Run: headless pygame with SDL's dummy video driver; simulated clock (each Clock.tick advances the game by its frame time, no real sleeping); random seed 0; keys injected as events and as key.get_pressed() state; no mouse input.
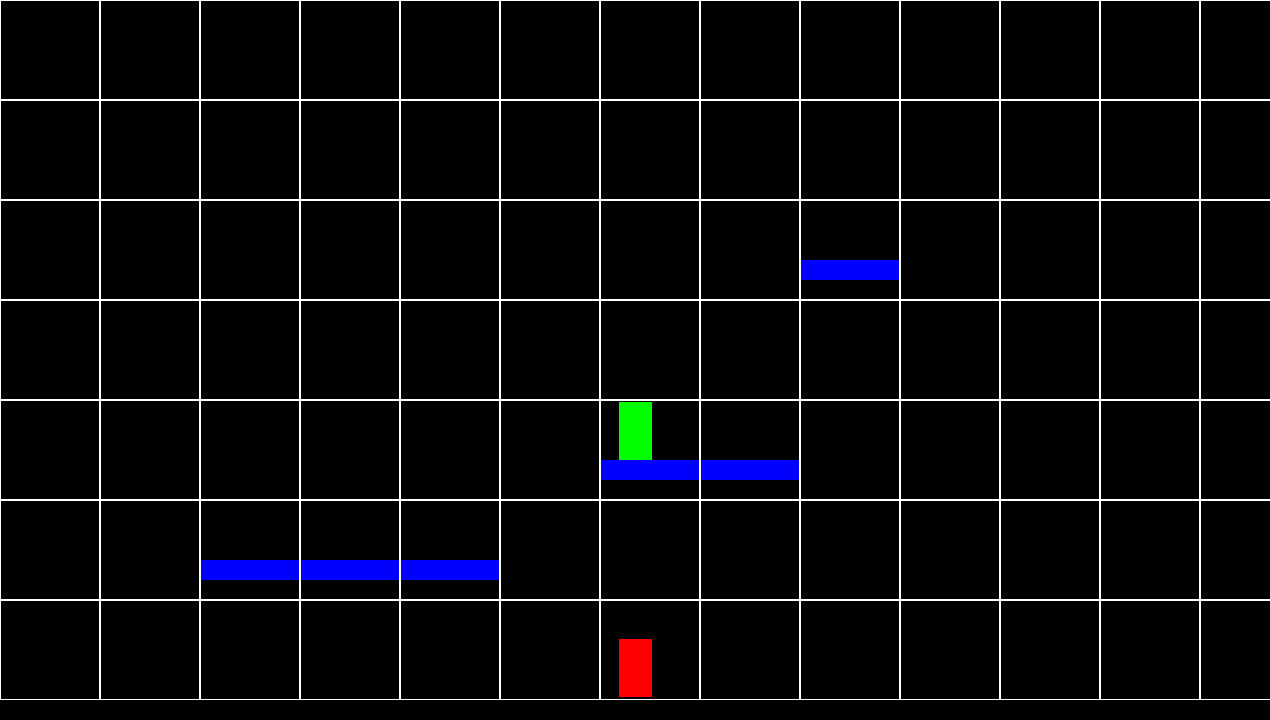
Frame 1 of 4 · flips 1–60 · no input
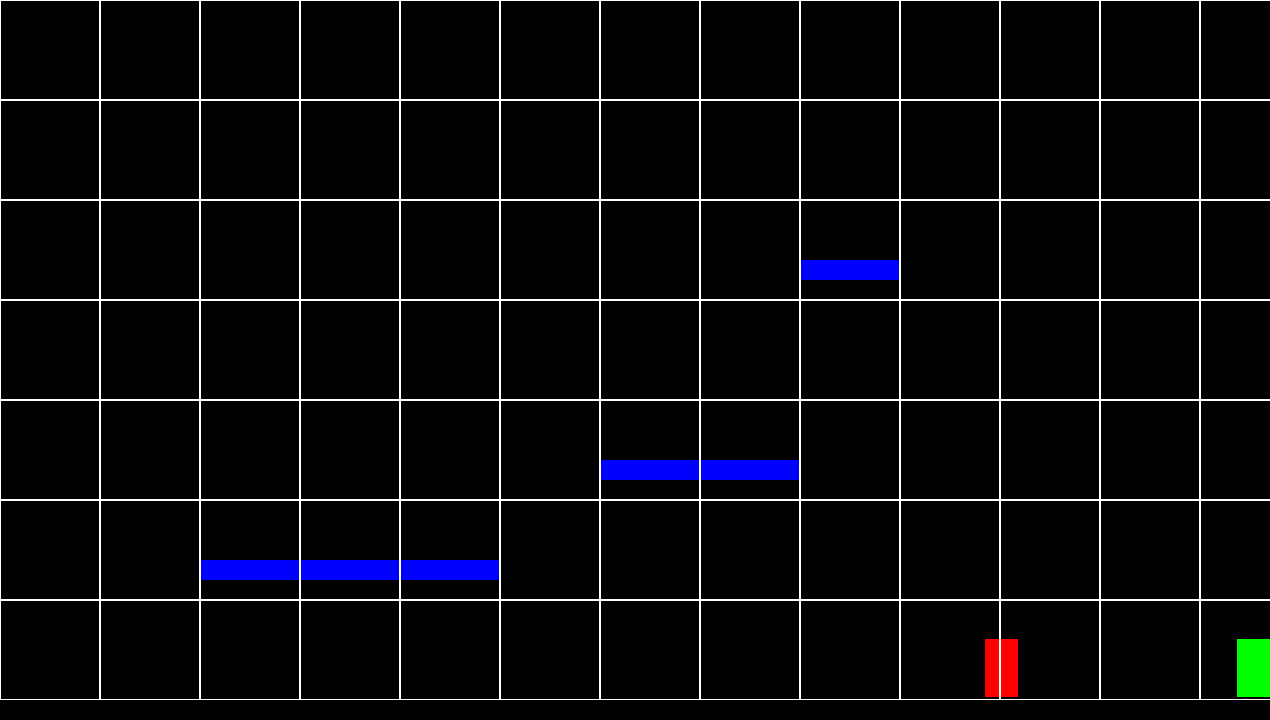
Frame 2 of 4 · flips 61–180 · tapped SPACE, RETURN · held RIGHT (→), D
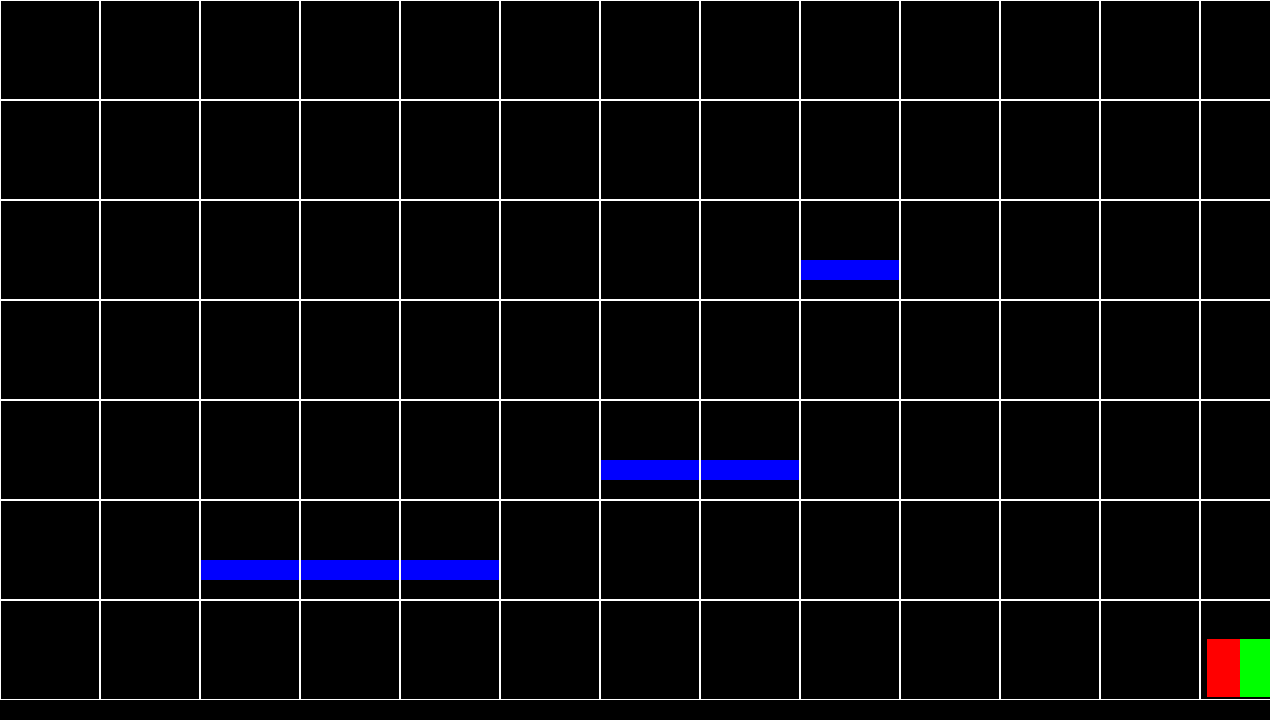
Frame 3 of 4 · flips 181–300 · held DOWN (↓), S
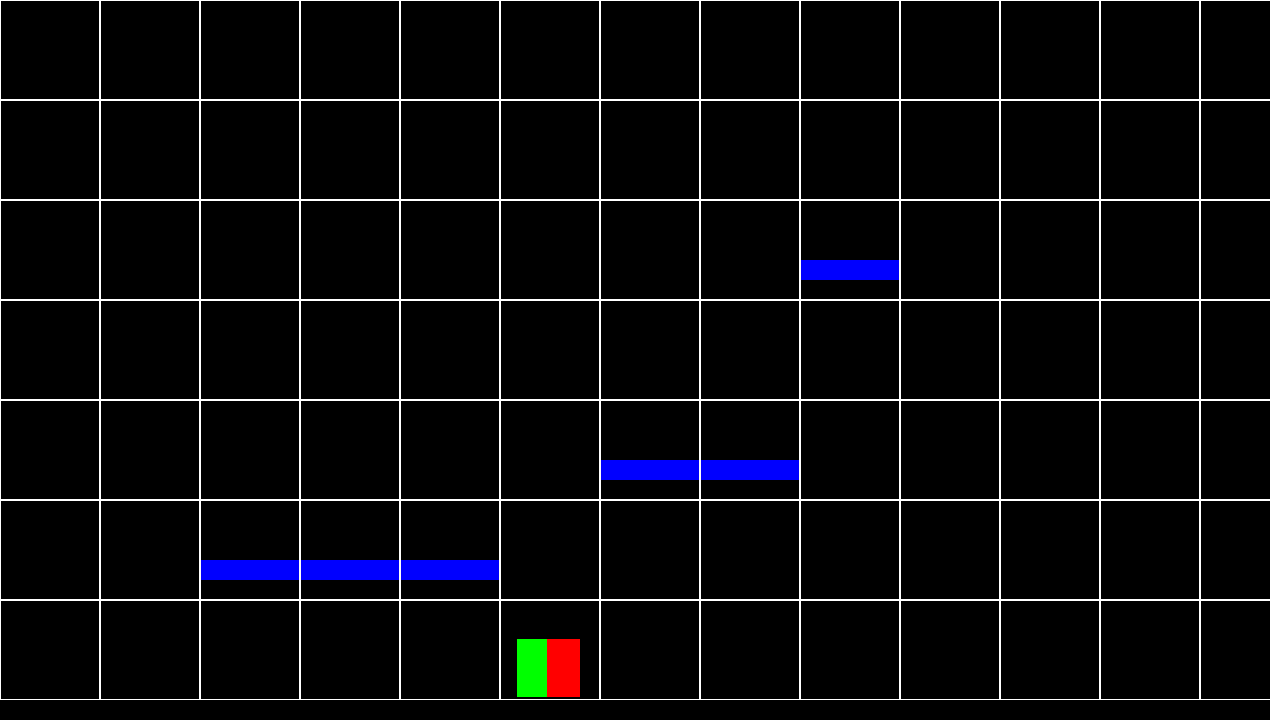
Frame 4 of 4 · flips 301–420 · held LEFT (←), A, UP (↑), W

The pygame program that drew these frames:

import pygame
import os
import random

WIDTH, HEIGHT = 1270, 720
FPS = 60
pygame.display.set_caption("Test Game")
pygame.init()


class Game:
    def __init__(self):
        self.screen = pygame.display.set_mode((WIDTH, HEIGHT))
        self.running = True
        self.game_run()

    def game_run(self):
        while self.running:
            pygame.time.Clock().tick(FPS)
            self.events()
            self.update()
            self.visualization()
            pygame.display.flip()
        pygame.quit()

    def events(self):  # События
        for event in pygame.event.get():
            if event.type == pygame.QUIT:
                self.running = False

    def update(self):  # Обнавление
        character_sprites.update()

    def visualization(self):  # Визуализация
        self.screen.fill('black')
        character_sprites.draw(self.screen)
        platform_sprites.draw(self.screen)

        visual_board.render(self.screen)


class VisualBoard:
    def __init__(self):
        self.width, self.height = WIDTH // 100 + 1, HEIGHT // 100
        self.board = [[0] * self.width for _ in range(self.height)]

    def render(self, screen):  # в игре не учавствует(служебная функция)
        for y in range(self.height):
            for x in range(self.width):
                pygame.draw.rect(screen, 'white', (x * 100, y * 100, 100, 100), 1)

    def set_values(self, coords_cell, value):
        self.board[coords_cell[1]][coords_cell[0]] = value

    def get_coords_platform(self, coords_cell):
        if self.board[coords_cell[1]][coords_cell[0]] == 1:
            return [100 * coords_cell[0] + 50, 100 * coords_cell[1] + 70]

    def get_coords(self, coords):
        return [coords[0] // 100, coords[1] // 100]


class Player(pygame.sprite.Sprite):
    def __init__(self):
        super().__init__(character_sprites)
        self.image = pygame.Surface((33, 58))
        self.image.fill('green')
        self.rect = self.image.get_rect()
        self.rect.center = WIDTH // 2, HEIGHT // 2
        self.fall = 5
        self.jump, self.is_flight = [False, -25], False

    def update(self):
        keys = pygame.key.get_pressed()
        if keys[pygame.K_a] and self.rect.left > 5:
            self.rect.x -= 6
        if keys[pygame.K_d] and self.rect.right < WIDTH - 5:
            self.rect.x += 6
        if not self.jump[0] and not self.is_flight:
            if keys[pygame.K_SPACE]:
                self.jump[0] = True
        elif self.jump[0]:
            if self.jump[1] == 25:
                self.jump = [False, -25]
            else:
                for _ in range(abs(self.jump[1])):
                    if self.jump[1] < 0:
                        self.rect.y -= 1
                    else:
                        self.rect.y += 1
                    if not self.collision():
                        if self.jump[1] < 0:
                            self.jump[1] = 24
                        break
                self.jump[1] += 1

        y = self.rect.y + self.fall  # Падение
        for j in range(self.fall):
            self.rect.y += 1
            self.collision()
            if self.rect.bottom > HEIGHT - 23:
                self.rect.bottom = HEIGHT - 23
        if y == self.rect.y and not self.jump[0]:
            self.fall += 1
            self.is_flight = True
        else:
            self.fall = 5
            self.is_flight = False
        if self.jump[0]:
            self.is_flight = True

    def collision(self):
        platforms = pygame.sprite.spritecollide(self, platform_sprites, False)
        for pl in platforms:
            if pl.rect.bottom >= self.rect.bottom >= pl.rect.top > self.rect.top:
                self.rect.bottom = pl.rect.top
                return False
            elif pl.rect.top < self.rect.top < pl.rect.bottom < self.rect.bottom:
                self.rect.top = pl.rect.bottom
                return False
            elif self.rect.top < pl.rect.top or self.rect.bottom > pl.rect.bottom:
                if self.rect.right > pl.rect.left > self.rect.left:
                    self.rect.right = pl.rect.left
                elif self.rect.left < pl.rect.right < self.rect.right:
                    self.rect.left = pl.rect.right
                return True
            else:
                return True
        return True


class Enemy(pygame.sprite.Sprite):
    def __init__(self):
        super().__init__(character_sprites)
        self.image = pygame.Surface((33, 58))
        self.image.fill('red')
        self.rect = self.image.get_rect()
        self.rect.center = WIDTH // 2, HEIGHT - 23
        self.fall, self.speed = 5, random.randrange(3, 8)
        self.jump, self.is_flight = [False, -25], False
        self.path, self.last_player_cell_coord = [], []
        self.run = [0, 1, False]

    def update(self):
        cell_player, cell_self = visual_board.get_coords(player.rect.center), visual_board.get_coords(self.rect.center)
        if cell_player[1] >= cell_self[1]:
            if player.rect.right < self.rect.left and self.rect.left > 5:
                self.rect.x -= self.speed
            if player.rect.left > self.rect.right and self.rect.right < WIDTH - 5:
                self.rect.x += self.speed
        elif self.path:
            print(self.path, '!!!', cell_self)
            if self.path[0][0] > cell_self[0] and self.run[0] == 0:
                self.run = [100, 1, False]
                self.run[2] = self.path[0][2]
            elif self.path[0][0] < cell_self[0] and self.run[0] == 0:
                self.run = [100, -1, False]
                self.run[2] = self.path[0][2]
            elif self.run[0] > 0:
                if self.run[2] and not self.jump[0]:
                    self.jump[0] = True
                self.run[0] -= self.speed
                if self.run[2] and self.run[0] > 80:
                    if self.run[0] < 85:
                        self.run[0] = 100
                        self.run[2] = False
                else:
                    self.rect.x += self.speed * self.run[1]
                if self.run[0] <= 0:
                    self.run[0] = 0
                    del self.path[0]
            elif self.run[0] == 0 and self.path[0][0] == cell_self[0] and self.path[0][1] == cell_self[1]:
                del self.path[0]
        if self.jump[0]:
            if self.jump[1] == 25:
                self.jump = [False, -25]
            else:
                for i in range(abs(self.jump[1])):
                    if self.jump[1] < 0:
                        self.rect.y -= 1
                    else:
                        self.rect.y += 1
                    if not self.collision():
                        if self.jump[1] < 0:
                            self.jump[1] = 24
                        break
                self.jump[1] += 1

        y = self.rect.y + self.fall  # Падение
        for j in range(self.fall):
            self.rect.y += 1
            self.collision()
            if self.rect.bottom > HEIGHT - 23:
                self.rect.bottom = HEIGHT - 23
        if y == self.rect.y and not self.jump[0]:
            self.fall += 1
            self.is_flight = True
        else:
            self.fall = 5
            self.is_flight = False
        if self.jump[0]:
            self.is_flight = True
        if self.last_player_cell_coord != cell_player:
            self.last_player_cell_coord = cell_player
            self.finding_path_1(visual_board.board, cell_player, cell_self)

    def collision(self):
        platforms = pygame.sprite.spritecollide(self, platform_sprites, False)
        for pl in platforms:
            if pl.rect.bottom > self.rect.bottom > pl.rect.top > self.rect.top:
                self.rect.bottom = pl.rect.top
                return False
            elif pl.rect.top < self.rect.top < pl.rect.bottom < self.rect.bottom:
                self.rect.top = pl.rect.bottom
                return False
            elif self.rect.top <= pl.rect.top or self.rect.bottom >= pl.rect.bottom:
                if self.rect.right > pl.rect.left > self.rect.left:
                    self.rect.right = pl.rect.left
                elif self.rect.left < pl.rect.right < self.rect.right:
                    self.rect.left = pl.rect.right
                return True
            else:
                return True
        return True

    def finding_path_1(self, board, cell_player, cell_self):
        board2 = []
        if not player.is_flight and not player.jump[0]:
            for i in range(visual_board.height):
                board2.append([])
                for j in range(visual_board.width):
                    if board[i][j] == 0:
                        board2[i].append(-1)
                    elif board[i][j] == 1:
                        board2[i].append(0)
            board2[-1] = [0 for _ in range(visual_board.width)]
            board2[cell_self[1]][cell_self[0]] = 1
            sp = self.finding_path_2(board2, cell_player)
            print('!!!!!!!!!!!!!!!!!!!!!!!!!!!!!!!!!!!', sp[0])
            if sp[0]:
                self.save_path(sp[1], cell_player)

    def finding_path_2(self, board, cell_player):
        wave = 1
        self.path = []
        for _ in range(visual_board.height * visual_board.width):
            wave += 1
            for y in range(visual_board.height):
                for x in range(visual_board.width):
                    if board[y][x] == wave - 1:
                        if x + 1 < visual_board.width:
                            if board[y][x + 1] == 0 or (board[y][x + 1] != -1 and board[y][x + 1] > wave):
                                print('x')
                                board[y][x + 1] = wave
                        if x - 1 >= 0:
                            if board[y][x - 1] == 0 or (board[y][x - 1] != -1 and board[y][x - 1] > wave):
                                print('-x')
                                board[y][x - 1] = wave
                        if x + 1 < visual_board.width and y - 2 >= 0:
                            if (board[y - 1][x + 1] == 0 or (board[y - 1][x + 1] != -1 and  # 1
                                                             board[y - 1][x + 1] > wave)) and\
                                    board[y - 1][x] == board[y - 2][x] == board[y - 2][x + 1] == -1:
                                print(1, [x, y])
                                board[y - 1][x + 1] = wave
                            if (board[y - 2][x + 1] == 0 or (board[y - 2][x + 1] != -1 and  # 3
                                                             board[y - 2][x + 1] > wave)) and y != 6 and \
                                    board[y - 1][x] == board[y - 2][x] == -1:
                                print(3, [x, y])
                                board[y - 2][x + 1] = wave
                        if x + 2 < visual_board.width and y - 2 >= 0:
                            if (board[y - 1][x + 2] == 0 or (board[y - 1][x + 2] != -1 and  # 2
                                                             board[y - 1][x + 2] > wave)) and\
                                    board[y - 1][x] == board[y - 2][x] == -1 and\
                                    board[y - 2][x + 1] == board[y - 2][x + 2] == -1:
                                print(2, [x, y])
                                board[y - 1][x + 2] = wave
                            if (board[y - 2][x + 2] == 0 or (board[y - 2][x + 2] != -1 and
                                                             board[y - 2][x + 2] > wave)) and y != 6 and \
                                    board[y - 1][x] == board[y - 2][x] == board[y - 2][x + 1] == -1:
                                if board[y - 2][x + 1] == -1:
                                    print(4, [x, y])
                                    board[y - 2][x + 2] = wave
                        if x - 1 >= 0 and y - 2 >= 0:
                            if (board[y - 1][x - 1] == 0 or (board[y - 1][x - 1] != -1 and  # 1
                                                             board[y - 1][x - 1] > wave)) and\
                                    board[y - 1][x] == board[y - 2][x] == board[y - 2][x - 1] == -1:
                                print(1, [x, y])
                                board[y - 1][x - 1] = wave
                            if (board[y - 2][x - 1] == 0 or (board[y - 2][x - 1] != -1 and  # 3
                                                             board[y - 2][x - 1] > wave)) and y != 6 and \
                                    board[y - 1][x] == board[y - 2][x] == -1:
                                print(3, [x, y])
                                board[y - 2][x - 1] = wave
                        if x - 2 >= 0 and y - 2 >= 0:
                            if (board[y - 1][x - 2] == 0 or (board[y - 1][x - 2] != -1 and  # 2
                                                             board[y - 1][x - 2] > wave)) and\
                                    board[y - 1][x] == board[y - 2][x] == -1 and\
                                    board[y - 2][x - 1] == board[y - 2][x - 2] == -1:
                                print(2, [x, y])
                                board[y - 1][x - 2] = wave
                            if (board[y - 2][x - 2] == 0 or (board[y - 2][x - 2] != -1 and
                                                             board[y - 2][x - 2] > wave)) and y != 6 and \
                                    board[y - 1][x] == board[y - 2][x] == board[y - 2][x - 1] == -1:
                                if board[y - 2][x - 1] == -1:
                                    print(4, [x, y])
                                    board[y - 2][x - 2] = wave

                        if y == cell_player[1] and x == cell_player[0]:
                            board[cell_player[1]][cell_player[0]] = wave
                            return [True, board]
        return [False, []]

    def save_path(self, board, cell_player):
        y = cell_player[1]
        x = cell_player[0]
        wave = board[y][x]
        print('Player:', [x, y])
        while wave != 0:
            wave -= 1
            if x + 1 < visual_board.width and board[y][x + 1] == wave:
                self.path.append([x + 1, y, False])
                x += 1
            elif x - 1 >= 0 and board[y][x - 1] == wave:
                self.path.append([x - 1, y, False])
                x -= 1
            elif y + 1 < visual_board.height and board[y + 1][x + 1] == wave and\
                    board[y][x + 1] == board[y - 1][x + 1] == board[y - 1][x] == -1:  # 1
                self.path.append([x, y, True])
                self.path.append([x + 1, y + 1, False])
                x, y = x + 1, y + 1
            elif y + 1 < visual_board.height and board[y + 1][x - 1] == wave and\
                    board[y][x - 1] == board[y - 1][x - 1] == board[y - 1][x] == -1:  # 1
                self.path.append([x, y, True])
                self.path.append([x - 1, y + 1, False])
                x, y = x - 1, y + 1
            elif y + 1 < visual_board.height and board[y + 1][x + 2] == wave and\
                    board[y][x + 2] == board[y - 1][x + 2] == board[y - 1][x + 1] == board[y - 1][x] == -1:  # 2
                self.path.append([x, y, True])
                self.path.append([x + 2, y + 1, False])
                x, y = x + 2, y + 1
            elif y + 1 < visual_board.height and board[y + 1][x - 2] == wave and\
                    board[y][x - 2] == board[y - 1][x - 2] == board[y - 1][x - 1] == board[y - 1][x] == -1:  # 2
                self.path.append([x, y, True])
                self.path.append([x - 2, y + 1, False])
                x, y = x - 2, y + 1
            elif y + 2 < visual_board.height and board[y + 2][x + 1] == wave and\
                    board[y + 1][x + 1] == board[y][x + 1] == -1:  # 3
                self.path.append([x, y, True])
                self.path.append([x + 1, y + 2, False])
                x, y = x + 1, y + 2
            elif y + 2 < visual_board.height and board[y + 2][x - 1] == wave and\
                    board[y + 1][x - 1] == board[y][x - 1] == -1:  # 3
                self.path.append([x, y, True])
                self.path.append([x - 1, y + 2, False])
                x, y = x - 1, y + 2
            elif y + 2 < visual_board.height and board[y + 2][x + 2] == wave and\
                    board[y + 1][x + 2] == board[y][x + 2] == board[y][x + 1] == -1:  # 4
                self.path.append([x, y, True])
                self.path.append([x + 2, y + 2, False])
                x, y = x + 2, y + 2
            elif y + 2 < visual_board.height and board[y + 2][x - 2] == wave and\
                    board[y + 1][x - 2] == board[y][x - 2] == board[y][x - 1] == -1:  # 4
                self.path.append([x, y, True])
                self.path.append([x - 2, y + 2, False])
                x, y = x - 2, y + 2
        self.path = self.path[::-1]
        print('!----------------------!')
        for i in range(len(board)):
            for j in range(len(board[0])):
                if board[i][j] == -1:
                    print(board[i][j], end=' ')
                else:
                    print(' ' + str(board[i][j]), end=' ')
            print()
        print('!----------------------!')


class Platform(pygame.sprite.Sprite):
    def __init__(self, coords_cell):
        super().__init__()
        self.image = pygame.Surface((100, 20))
        self.image.fill('blue')
        self.rect = self.image.get_rect()
        visual_board.set_values(coords_cell, 1)
        self.rect.center = visual_board.get_coords_platform(coords_cell)


if __name__ == '__main__':
    visual_board = VisualBoard()
    character_sprites, platform_sprites = pygame.sprite.Group(), pygame.sprite.Group()
    player = Player()
    for _ in range(1):
        Enemy()
    platform_sprites.add(Platform((2, 5)), Platform((3, 5)), Platform((4, 5)),
                         Platform((6, 4)), Platform((7, 4)), Platform((8, 2)))
    game = Game()
